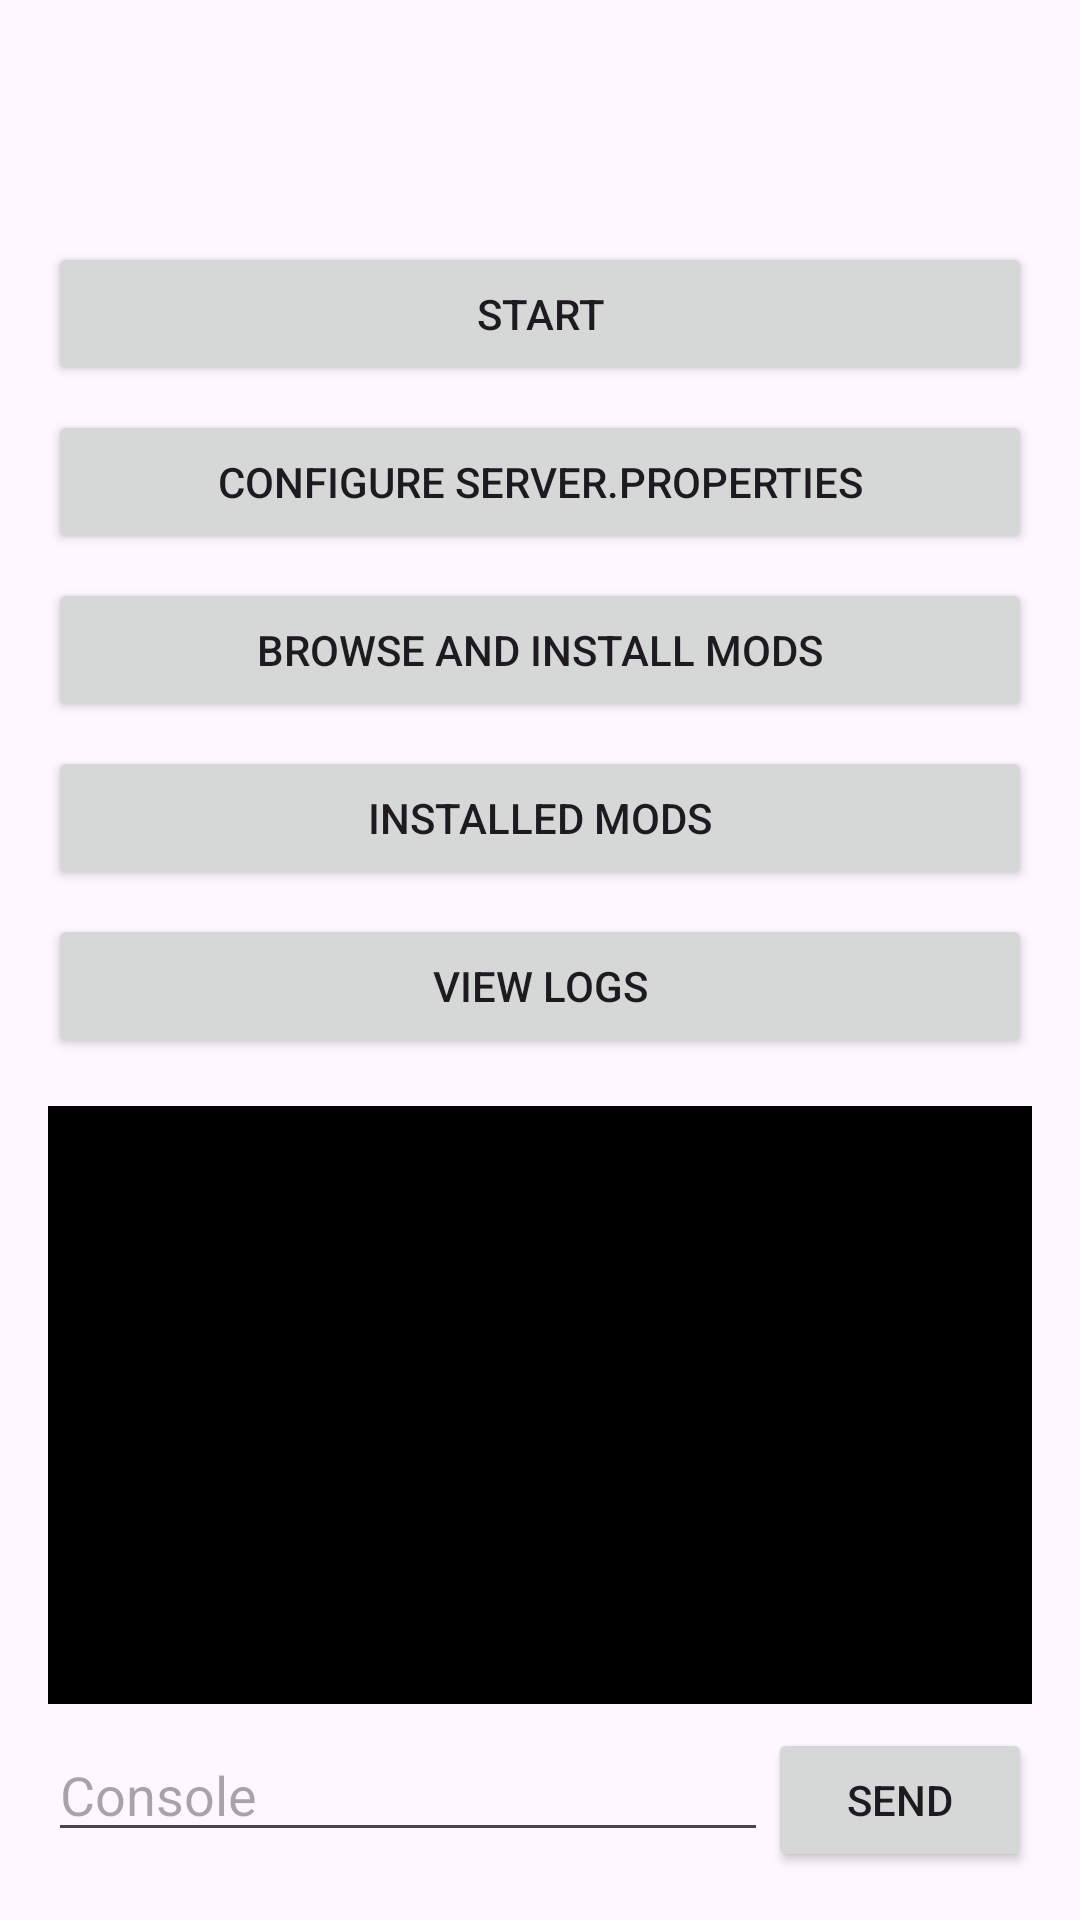

Produce the Android XML layout that renders to this screen, including the resource entries it uses.
<!-- AndroidManifest.xml: application theme Theme.Material3.DayNight -->
<!-- res/layout/activity_server_detail.xml -->
<?xml version="1.0" encoding="utf-8"?>
<LinearLayout xmlns:android="http://schemas.android.com/apk/res/android"
    android:layout_width="match_parent"
    android:layout_height="match_parent"
    android:orientation="vertical"
    android:padding="16dp">

    <LinearLayout
        android:layout_width="match_parent"
        android:layout_height="wrap_content"
        android:orientation="horizontal"
        android:gravity="center_vertical">

        <TextView
            android:id="@+id/textDetailName"
            android:layout_width="0dp"
            android:layout_height="wrap_content"
            android:layout_weight="1"
            android:textSize="20sp"
            android:textStyle="bold" />

        <TextView
            android:id="@+id/textTunnelAddress"
            android:layout_width="wrap_content"
            android:layout_height="wrap_content"
            android:layout_marginStart="8dp"
            android:maxWidth="220dp"
            android:maxLines="1"
            android:ellipsize="end"
            android:textSize="12sp"
            android:textColor="#FF1565C0"
            android:visibility="gone" />

    </LinearLayout>

    <TextView
        android:id="@+id/textDetailInfo"
        android:layout_width="match_parent"
        android:layout_height="wrap_content"
        android:textSize="13sp"
        android:layout_marginTop="4dp" />

    <Button
        android:id="@+id/buttonStartStop"
        android:layout_width="match_parent"
        android:layout_height="wrap_content"
        android:layout_marginTop="16dp"
        android:text="@string/common_start" />

    <Button
        android:id="@+id/buttonConfigureProperties"
        android:layout_width="match_parent"
        android:layout_height="wrap_content"
        android:layout_marginTop="8dp"
        android:text="@string/detail_configure" />

    <Button
        android:id="@+id/buttonBrowseMods"
        android:layout_width="match_parent"
        android:layout_height="wrap_content"
        android:layout_marginTop="8dp"
        android:text="@string/detail_browse_mods" />

    <Button
        android:id="@+id/buttonViewInstalledMods"
        android:layout_width="match_parent"
        android:layout_height="wrap_content"
        android:layout_marginTop="8dp"
        android:text="@string/detail_installed_mods" />

    <Button
        android:id="@+id/buttonViewLogs"
        android:layout_width="match_parent"
        android:layout_height="wrap_content"
        android:layout_marginTop="8dp"
        android:text="@string/detail_view_logs" />

    <ScrollView
        android:id="@+id/consoleScroll"
        android:layout_width="match_parent"
        android:layout_height="0dp"
        android:layout_weight="1"
        android:layout_marginTop="16dp"
        android:background="#000000">

        <TextView
            android:id="@+id/textConsole"
            android:layout_width="match_parent"
            android:layout_height="wrap_content"
            android:fontFamily="monospace"
            android:textColor="#00FF00"
            android:textSize="11sp"
            android:padding="8dp" />

    </ScrollView>

    <LinearLayout
        android:layout_width="match_parent"
        android:layout_height="wrap_content"
        android:orientation="horizontal"
        android:layout_marginTop="8dp">

        <EditText
            android:id="@+id/inputCommand"
            android:layout_width="0dp"
            android:layout_height="wrap_content"
            android:layout_weight="1"
            android:hint="@string/detail_console_hint" />

        <Button
            android:id="@+id/buttonSendCommand"
            android:layout_width="wrap_content"
            android:layout_height="wrap_content"
            android:text="@string/common_send" />

    </LinearLayout>

</LinearLayout>
<!-- resources referenced by this layout -->
<resources>
  <string name="common_send">Send</string>
  <string name="common_start">Start</string>
  <string name="detail_browse_mods">Browse and install mods</string>
  <string name="detail_configure">Configure server.properties</string>
  <string name="detail_console_hint" translatable="false">Console</string>
  <string name="detail_installed_mods">Installed mods</string>
  <string name="detail_view_logs">View logs</string>
</resources>
